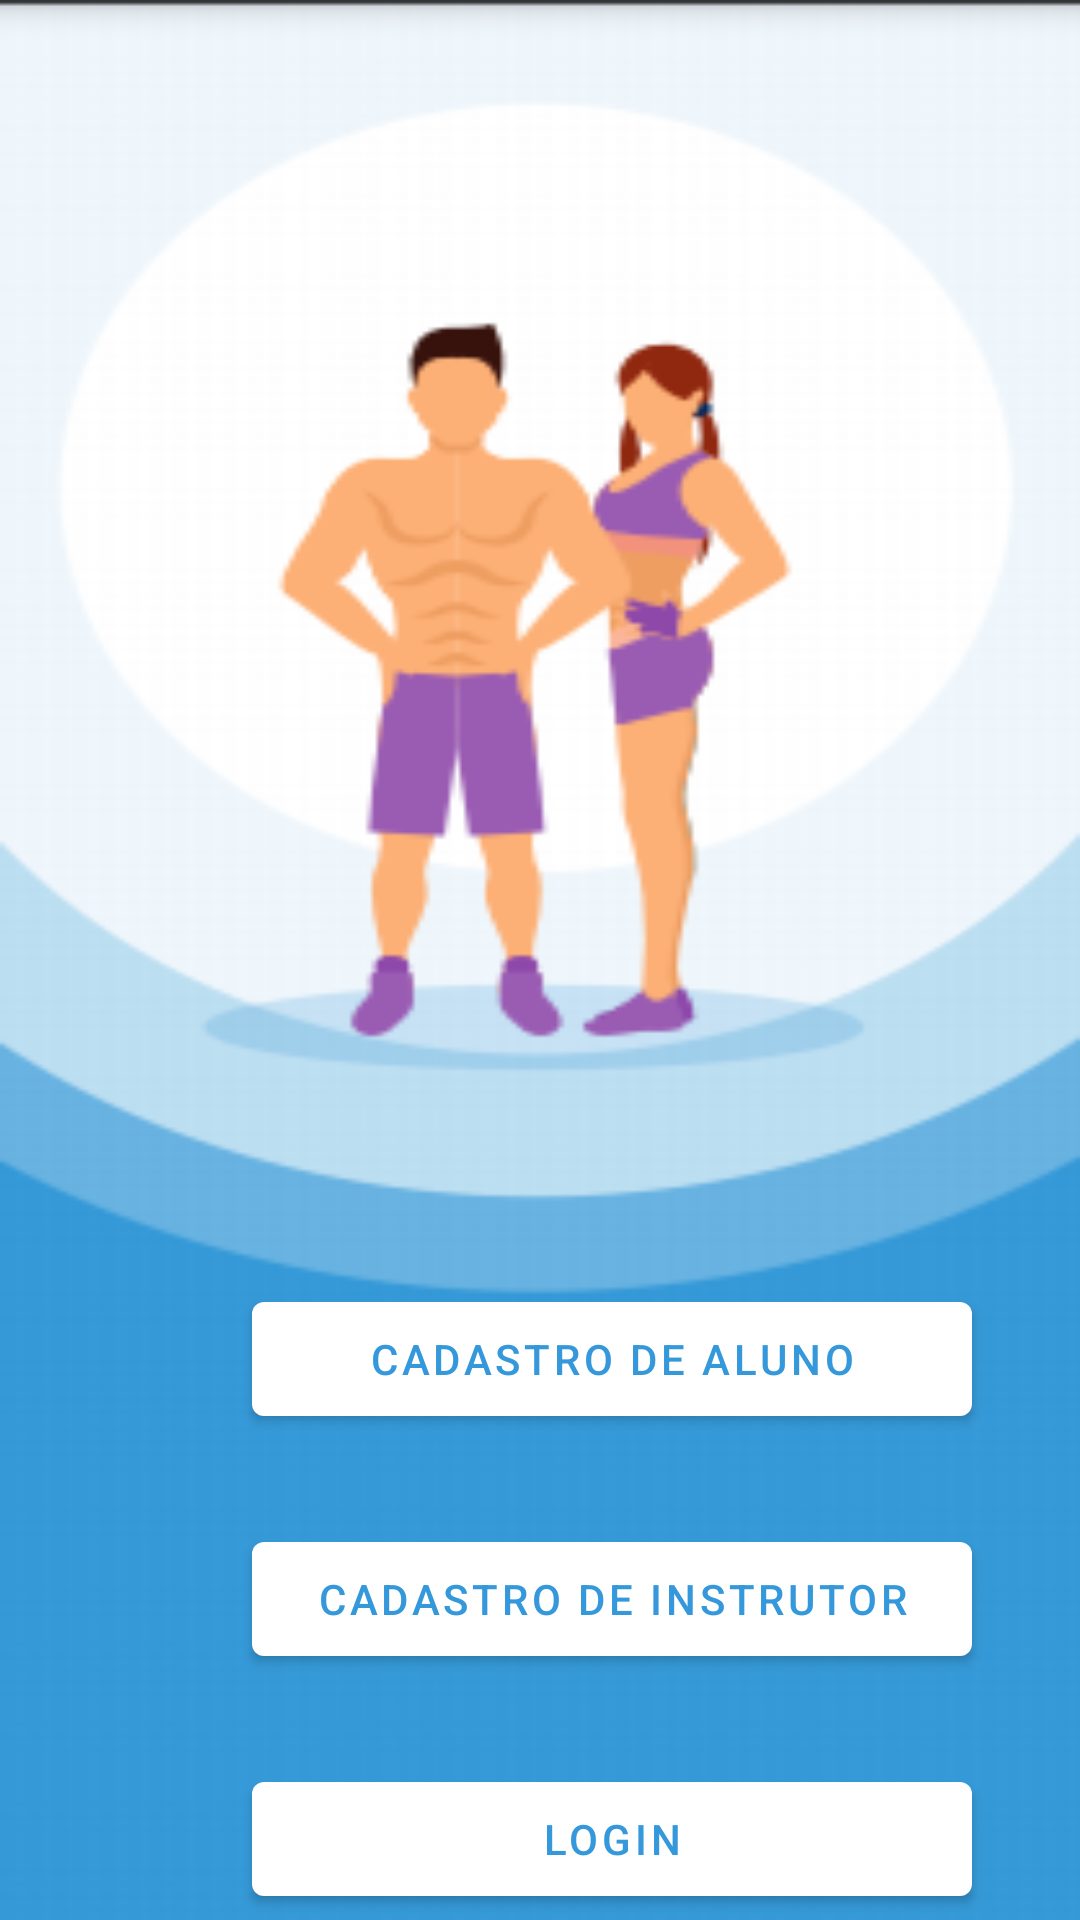

Here is an Android app screen rendered from its layout file. Give the layout XML and the strings, colors and styles it references.
<!-- AndroidManifest.xml: application theme Theme.UFitness -->
<!-- res/layout/fragment_home.xml -->
<?xml version="1.0" encoding="utf-8"?>
<androidx.constraintlayout.widget.ConstraintLayout xmlns:android="http://schemas.android.com/apk/res/android"
    xmlns:app="http://schemas.android.com/apk/res-auto"
    xmlns:tools="http://schemas.android.com/tools"
    android:layout_width="match_parent"
    android:layout_height="match_parent"
    android:background="@drawable/background"
    tools:context=".core.Home">

    <Button
        android:id="@+id/personal_register"
        android:layout_width="240dp"
        android:layout_height="50dp"
        android:layout_marginStart="84dp"
        android:layout_marginLeft="84dp"
        android:layout_marginTop="80dp"
        android:text="Cadastro de Instrutor"
        android:textColor="@color/principal"
        app:backgroundTint="@color/white"
        app:layout_constraintStart_toStartOf="parent"
        app:layout_constraintTop_toTopOf="@id/client_register" />

    <Button
        android:id="@+id/client_register"
        android:layout_width="240dp"
        android:layout_height="50dp"
        android:layout_marginStart="84dp"
        android:layout_marginLeft="84dp"
        android:layout_marginTop="428dp"
        android:text="Cadastro de Aluno"
        android:textColor="@color/principal"
        app:backgroundTint="@color/white"
        app:layout_constraintStart_toStartOf="parent"
        app:layout_constraintTop_toTopOf="parent" />

    <Button
        android:id="@+id/login"
        android:layout_width="240dp"
        android:layout_height="50dp"
        android:layout_marginStart="84dp"
        android:layout_marginLeft="84dp"
        android:layout_marginTop="80dp"
        android:text="Login"
        android:textColor="@color/principal"
        app:backgroundTint="@color/white"
        app:layout_constraintStart_toStartOf="parent"
        app:layout_constraintTop_toTopOf="@id/personal_register" />

</androidx.constraintlayout.widget.ConstraintLayout>
<!-- resources referenced by this layout -->
<resources>
  <color name="principal">#3498DB</color>
  <color name="white">#FFFFFFFF</color>
  <!-- drawable background: png bitmap (drawable-v24, 22301 bytes) -->
  <style name="Theme.UFitness" parent="Theme.MaterialComponents.DayNight.DarkActionBar">
          
          <item name="colorPrimary">@color/principal</item>
          <item name="colorPrimaryVariant">@color/principal</item>
          <item name="colorOnPrimary">@color/white</item>
          
          <item name="colorSecondary">@color/principal</item>
          <item name="colorSecondaryVariant">@color/teal_700</item>
          <item name="colorOnSecondary">@color/white</item>
          
          <item name="android:statusBarColor" tools:targetApi="l">?attr/colorPrimaryVariant</item>
          
      </style>
  <color name="teal_700">#FF018786</color>
</resources>
